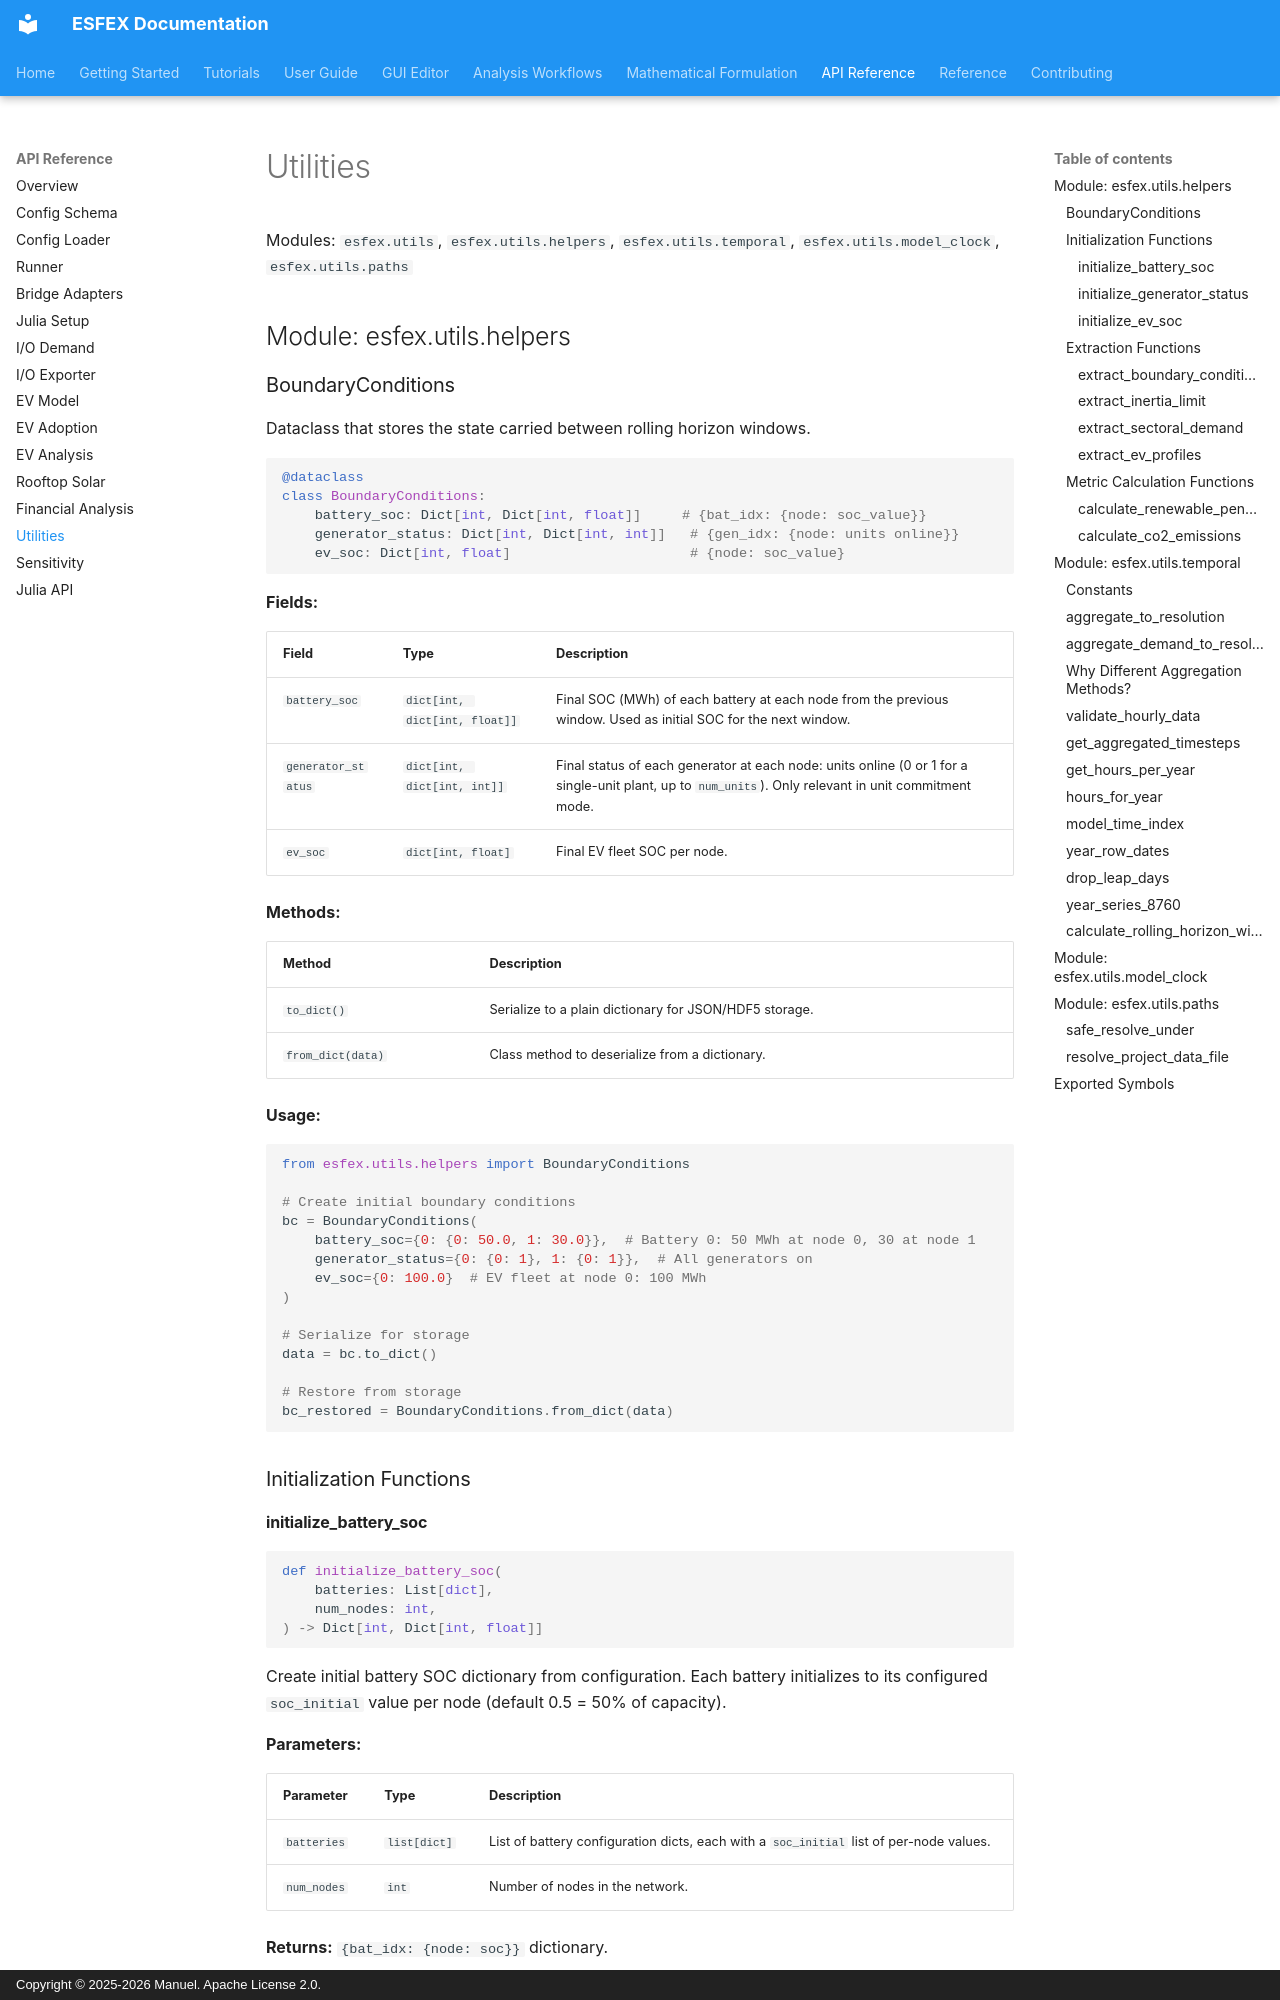

repository: Net-Zero-Horizon/ESFEX · page: api/utils/index.html · generator: mkdocs · copyright: Copyright © 2025-2026 Manuel. Apache License 2.0.

# Utilities

Modules: `esfex.utils`, `esfex.utils.helpers`, `esfex.utils.temporal`, `esfex.utils.model_clock`, `esfex.utils.paths`

## Module: esfex.utils.helpers

### BoundaryConditions

Dataclass that stores the state carried between rolling horizon windows.

```python
@dataclass
class BoundaryConditions:
    battery_soc: Dict[int, Dict[int, float]]     # {bat_idx: {node: soc_value}}
    generator_status: Dict[int, Dict[int, int]]   # {gen_idx: {node: units online}}
    ev_soc: Dict[int, float]                      # {node: soc_value}
```

**Fields:**

| Field | Type | Description |
|-------|------|-------------|
| `battery_soc` | `dict[int, dict[int, float]]` | Final SOC (MWh) of each battery at each node from the previous window. Used as initial SOC for the next window. |
| `generator_status` | `dict[int, dict[int, int]]` | Final status of each generator at each node: units online (0 or 1 for a single-unit plant, up to `num_units`). Only relevant in unit commitment mode. |
| `ev_soc` | `dict[int, float]` | Final EV fleet SOC per node. |

**Methods:**

| Method | Description |
|--------|-------------|
| `to_dict()` | Serialize to a plain dictionary for JSON/HDF5 storage. |
| `from_dict(data)` | Class method to deserialize from a dictionary. |

**Usage:**

```python
from esfex.utils.helpers import BoundaryConditions

# Create initial boundary conditions
bc = BoundaryConditions(
    battery_soc={0: {0: 50.0, 1: 30.0}},  # Battery 0: 50 MWh at node 0, 30 at node 1
    generator_status={0: {0: 1}, 1: {0: 1}},  # All generators on
    ev_soc={0: 100.0}  # EV fleet at node 0: 100 MWh
)

# Serialize for storage
data = bc.to_dict()

# Restore from storage
bc_restored = BoundaryConditions.from_dict(data)
```

### Initialization Functions

#### initialize_battery_soc

```python
def initialize_battery_soc(
    batteries: List[dict],
    num_nodes: int,
) -> Dict[int, Dict[int, float]]
```

Create initial battery SOC dictionary from configuration. Each battery initializes to its configured `soc_initial` value per node (default 0.5 = 50% of capacity).

**Parameters:**

| Parameter | Type | Description |
|-----------|------|-------------|
| `batteries` | `list[dict]` | List of battery configuration dicts, each with a `soc_initial` list of per-node values. |
| `num_nodes` | `int` | Number of nodes in the network. |

**Returns:** `{bat_idx: {node: soc}}` dictionary.

#### initialize_generator_status

```python
def initialize_generator_status(
    generators: List[dict],
    num_nodes: int,
) -> Dict[int, Dict[int, int]]
```

Initialize generator on/off status. Generators with `rated_power > 0` at a node start ON (1), others start OFF (0).

**Returns:** `{gen_idx: {node: status}}` dictionary.
